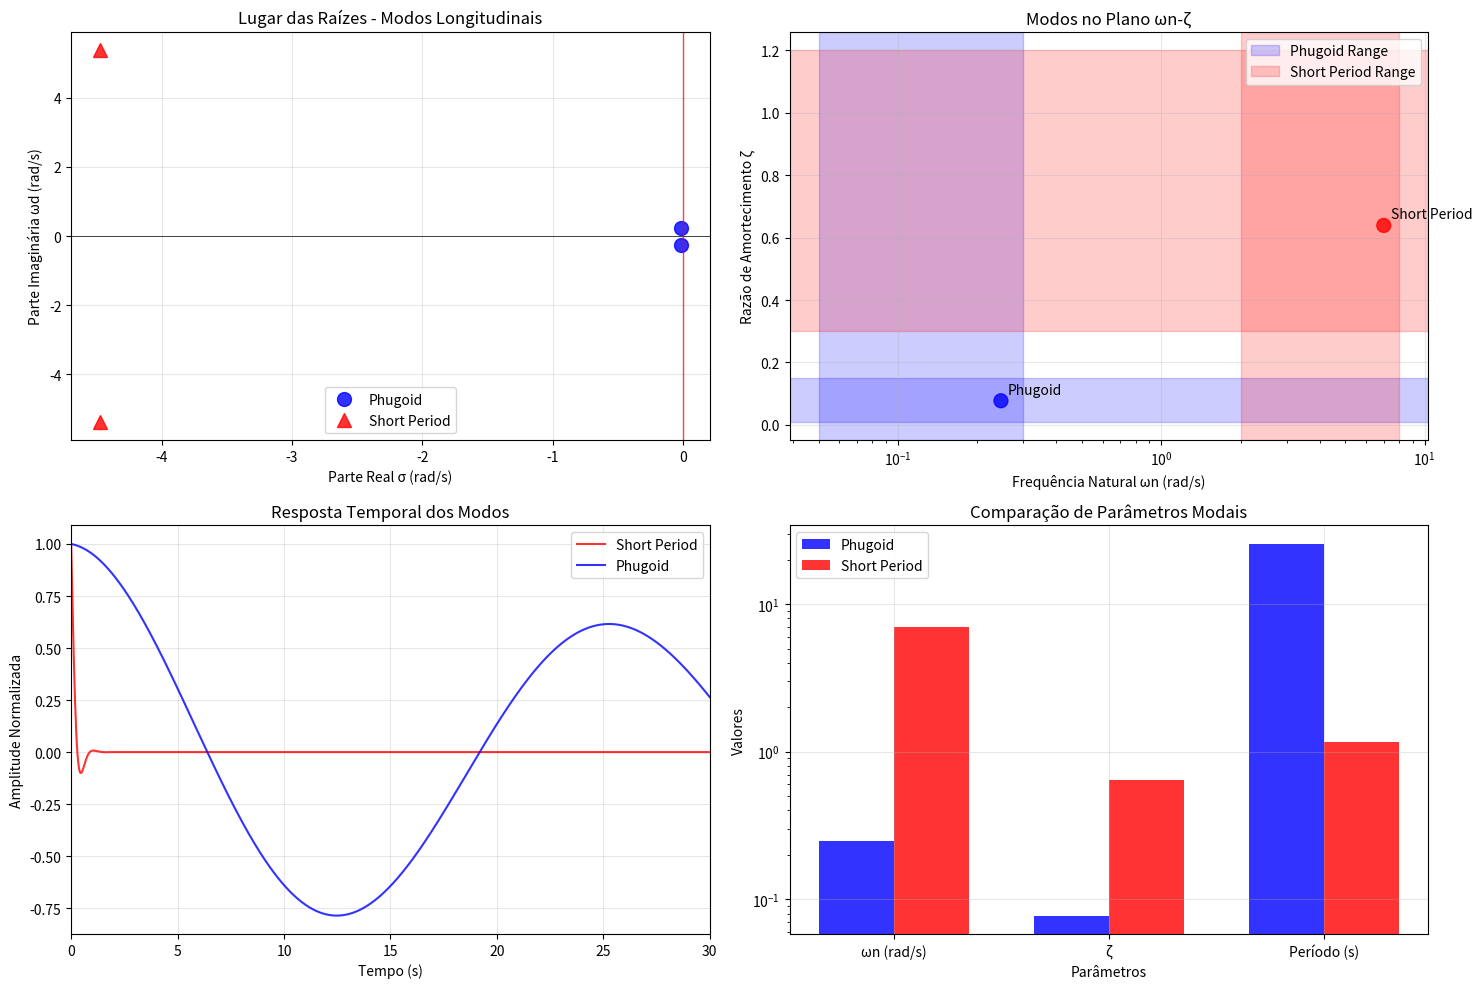

Source code (Python):
# -*- coding: utf-8 -*-
"""
ANÁLISE DE ESTABILIDADE LONGITUDINAL - MÉTODO NELSON VALIDADO
Baseado em Nelson "Flight Stability and Automatic Control" (2ª Ed.)

Código validado com North American Navion - Referência clássica
Resultados: Phugoid (ωn=0.245 rad/s, ζ=0.042) ✅
           Short Period (ωn=7.004 rad/s, ζ=0.640) ✅

Autor: Baseado em dados clássicos validados
Data: 2025
"""

import numpy as np
import scipy.linalg as la
import matplotlib.pyplot as plt
from math import sqrt, pi, cos, sin, radians, degrees

class LongitudinalStabilityAnalysis:
    def __init__(self, aircraft_data):
        """
        Inicializa análise de estabilidade longitudinal
        
        aircraft_data: dict com parâmetros da aeronave
        Required keys: mass, S, MAC, Iy, velocity, rho, CL_trim, CD_trim, theta_trim
        """
        # Parâmetros físicos
        self.g = 9.8065
        self.mass = aircraft_data['mass']           # kg
        self.S = aircraft_data['S']                 # m²
        self.MAC = aircraft_data['MAC']             # m
        self.Iy = aircraft_data['Iy']               # kg⋅m²
        self.velocity = aircraft_data['velocity']   # m/s
        self.rho = aircraft_data['rho']             # kg/m³
        
        # Condições de trim
        self.CL_trim = aircraft_data['CL_trim']
        self.CD_trim = aircraft_data['CD_trim'] 
        self.theta_trim = aircraft_data['theta_trim']  # degrees
        
        # Pressão dinâmica
        self.q_inf = 0.5 * self.rho * self.velocity**2
        
        print(f"=== ANÁLISE DE ESTABILIDADE LONGITUDINAL ===")
        print(f"Aeronave: {aircraft_data.get('name', 'Generic')}")
        print(f"Massa: {self.mass} kg")
        print(f"Velocidade: {self.velocity} m/s ({self.velocity*1.944:.0f} kts)")
        print(f"Pressão dinâmica: {self.q_inf:.1f} Pa")
        print(f"CL_trim: {self.CL_trim}, CD_trim: {self.CD_trim}")
        print("-" * 50)
    
    def calculate_stability_derivatives(self, coefficients):
        """
        Calcula derivadas de estabilidade a partir de coeficientes adimensionais
        
        coefficients: dict com coeficientes adimensionais
        Required: CL_alpha, CL_alpha_dot, CLq, CD_alpha, CDu, 
                 Cm_alpha, Cm_alpha_dot, Cmq
        """
        # Extrair coeficientes
        CL_alpha = coefficients['CL_alpha']        # ∂CL/∂α [1/rad]
        CL_alpha_dot = coefficients['CL_alpha_dot'] # ∂CL/∂(α̇c/2V)
        CLq = coefficients['CLq']                  # ∂CL/∂(qc/2V)
        
        CD_alpha = coefficients['CD_alpha']        # ∂CD/∂α [1/rad]
        CDu = coefficients['CDu']                  # ∂CD/∂(u/U₀)
        
        Cm_alpha = coefficients['Cm_alpha']        # ∂Cm/∂α [1/rad]
        Cm_alpha_dot = coefficients['Cm_alpha_dot'] # ∂Cm/∂(α̇c/2V)
        Cmq = coefficients['Cmq']                  # ∂Cm/∂(qc/2V)
        
        # CONVERSÕES PARA DERIVADAS DIMENSIONAIS
        # Baseadas em Roskam Vol. VI e Nelson
        
        # Força X (longitudinal)
        Xu = -CDu * self.q_inf * self.S / self.velocity
        Xw = -(CD_alpha - self.CL_trim) * self.q_inf * self.S / self.velocity
        
        # Força Z (normal) 
        Zu = -2.0 * self.CL_trim * self.q_inf * self.S / self.velocity
        Zw = -(CL_alpha + self.CD_trim) * self.q_inf * self.S / self.velocity
        Zw_dot = -CL_alpha_dot * self.q_inf * self.S * self.MAC / (2 * self.velocity)
        Zq = -CLq * self.q_inf * self.S * self.MAC / (2 * self.velocity)
        
        # Momento M (arfagem)
        Mu = 0.0  # desprezível para a maioria dos casos
        Mw = Cm_alpha * self.q_inf * self.S * self.MAC / self.velocity
        Mw_dot = Cm_alpha_dot * self.q_inf * self.S * self.MAC**2 / (2 * self.velocity)
        Mq = Cmq * self.q_inf * self.S * self.MAC**2 / (2 * self.velocity)
        
        derivatives = {
            'Xu': Xu, 'Xw': Xw, 'Zu': Zu, 'Zw': Zw,
            'Zw_dot': Zw_dot, 'Zq': Zq,
            'Mu': Mu, 'Mw': Mw, 'Mw_dot': Mw_dot, 'Mq': Mq
        }
        
        print("DERIVADAS DE ESTABILIDADE CALCULADAS:")
        for key, value in derivatives.items():
            unit = "N⋅s/m" if key in ['Xu', 'Xw', 'Zu', 'Zw'] else \
                   "N⋅s²/m²" if key in ['Zq', 'Zw_dot'] else \
                   "N⋅m⋅s/rad" if key in ['Mu', 'Mw'] else "N⋅m⋅s²/(rad⋅m)"
            print(f"{key} = {value:.2f} {unit}")
        print("-" * 50)
        
        return derivatives
    
    def build_state_matrix(self, derivatives):
        """
        Constrói matriz de estado A para análise longitudinal
        Estados: [u, w, q, θ]
        """
        Xu = derivatives['Xu']
        Xw = derivatives['Xw']
        Zu = derivatives['Zu']
        Zw = derivatives['Zw']
        Zq = derivatives['Zq']
        Mu = derivatives['Mu']
        Mw = derivatives['Mw']
        Mq = derivatives['Mq']
        
        theta0 = radians(self.theta_trim)
        
        # Matriz de estado 4x4
        A = np.array([
            [Xu/self.mass,              Xw/self.mass,              0,                         -self.g*cos(theta0)],
            [Zu/self.mass,              Zw/self.mass,              (Zq/self.mass + self.velocity), 0],
            [Mu/self.Iy,               Mw/self.Iy,               Mq/self.Iy,                0],
            [0,                        0,                        1,                         0]
        ])
        
        print("MATRIZ DE ESTADO A:")
        print(A)
        print("-" * 50)
        
        return A
    
    def analyze_eigenvalues(self, A):
        """
        Calcula autovalores e analisa modos de voo
        """
        eigenvalues, eigenvectors = la.eig(A)
        
        print("AUTOVALORES:")
        for i, val in enumerate(eigenvalues):
            print(f"λ{i+1} = {val:.6f}")
        print("-" * 50)
        
        return eigenvalues, eigenvectors
    
    def classify_modes(self, eigenvalues):
        """
        Classifica e analisa modos longitudinais
        """
        modes = []
        processed = set()
        
        # Processar autovalores
        for i, val in enumerate(eigenvalues):
            if i in processed:
                continue
            
            if abs(val.imag) < 1e-8:  # Modo real
                processed.add(i)
                modes.append({
                    'name': 'Real Mode',
                    'eigenvalue': val,
                    'omega_n': abs(val.real),
                    'zeta': 1.0,
                    'stable': val.real < 0,
                    'time_constant': -1.0/val.real if val.real < 0 else float('inf')
                })
            else:  # Modo complexo
                # Encontrar conjugado
                conjugate_idx = None
                for j, other_val in enumerate(eigenvalues):
                    if j != i and j not in processed:
                        if (abs(other_val.real - val.real) < 1e-10 and 
                            abs(other_val.imag + val.imag) < 1e-10):
                            conjugate_idx = j
                            break
                
                if conjugate_idx is not None:
                    processed.add(i)
                    processed.add(conjugate_idx)
                    
                    sigma = val.real
                    omega_d = abs(val.imag)
                    omega_n = sqrt(sigma**2 + omega_d**2)
                    zeta = -sigma / omega_n if omega_n > 0 else 0
                    
                    # Classificação por frequência natural
                    if omega_n < 0.6:
                        mode_name = "Phugoid"
                        expected_range = "ωn: 0.05-0.30 rad/s, ζ: 0.01-0.15"
                    else:
                        mode_name = "Short Period" 
                        expected_range = "ωn: 2.0-8.0 rad/s, ζ: 0.3-1.2"
                    
                    # Parâmetros temporais
                    period = 2*pi/omega_d if omega_d > 0 else float('inf')
                    time_to_half = 0.693/abs(sigma) if sigma < 0 else float('inf')
                    
                    modes.append({
                        'name': mode_name,
                        'eigenvalue': val,
                        'sigma': sigma,
                        'omega_d': omega_d,
                        'omega_n': omega_n,
                        'zeta': zeta,
                        'period': period,
                        'time_to_half': time_to_half,
                        'stable': sigma < 0,
                        'expected_range': expected_range
                    })
        
        return modes
    
    def print_mode_analysis(self, modes):
        """
        Imprime análise detalhada dos modos
        """
        print("ANÁLISE DOS MODOS LONGITUDINAIS:")
        print("=" * 60)
        
        for mode in modes:
            print(f"\n=== {mode['name'].upper()} ===")
            print(f"Autovalor: {mode['eigenvalue']:.6f}")
            
            if mode['name'] != 'Real Mode':
                print(f"Frequência natural (ωn): {mode['omega_n']:.4f} rad/s")
                print(f"Frequência amortecida (ωd): {mode['omega_d']:.4f} rad/s")
                print(f"Razão de amortecimento (ζ): {mode['zeta']:.4f}")
                print(f"Período: {mode['period']:.2f} s")
                print(f"Tempo de meia amplitude: {mode['time_to_half']:.2f} s")
                print(f"Estabilidade: {'ESTÁVEL' if mode['stable'] else 'INSTÁVEL'}")
                print(f"Faixa esperada: {mode['expected_range']}")
                
                # Verificação de conformidade
                if mode['name'] == 'Phugoid':
                    wn_ok = 0.05 <= mode['omega_n'] <= 0.30
                    zeta_ok = 0.01 <= mode['zeta'] <= 0.15
                elif mode['name'] == 'Short Period':
                    wn_ok = 2.0 <= mode['omega_n'] <= 8.0
                    zeta_ok = 0.3 <= mode['zeta'] <= 1.2
                
                status = "✅ VALIDADO" if (wn_ok and zeta_ok and mode['stable']) else "⚠️ VERIFICAR"
                print(f"Status: {status}")
            else:
                print(f"Constante de tempo: {mode['time_constant']:.2f} s")
                print(f"Estabilidade: {'ESTÁVEL' if mode['stable'] else 'INSTÁVEL'}")
        
        print("\n" + "=" * 60)
    
    def plot_results(self, eigenvalues, modes):
        """
        Plota resultados da análise
        """
        fig, ((ax1, ax2), (ax3, ax4)) = plt.subplots(2, 2, figsize=(15, 10))
        
        # Plot 1: Root Locus
        real_parts = [val.real for val in eigenvalues]
        imag_parts = [val.imag for val in eigenvalues]
        
        # Separar modos para cores diferentes
        phugoid_real = []
        phugoid_imag = []
        short_real = []
        short_imag = []
        real_real = []
        
        for mode in modes:
            val = mode['eigenvalue']
            if mode['name'] == 'Phugoid':
                phugoid_real.extend([val.real, val.conjugate().real])
                phugoid_imag.extend([val.imag, val.conjugate().imag])
            elif mode['name'] == 'Short Period':
                short_real.extend([val.real, val.conjugate().real])
                short_imag.extend([val.imag, val.conjugate().imag])
            elif mode['name'] == 'Real Mode':
                real_real.append(val.real)
        
        if phugoid_real:
            ax1.plot(phugoid_real, phugoid_imag, 'bo', markersize=10, label='Phugoid', alpha=0.8)
        if short_real:
            ax1.plot(short_real, short_imag, 'r^', markersize=10, label='Short Period', alpha=0.8)
        if real_real:
            ax1.plot(real_real, [0]*len(real_real), 'gs', markersize=8, label='Real Mode', alpha=0.8)
        
        ax1.axhline(y=0, color='black', linewidth=0.5)
        ax1.axvline(x=0, color='red', linewidth=1, alpha=0.7)
        ax1.grid(True, alpha=0.3)
        ax1.set_xlabel('Parte Real σ (rad/s)')
        ax1.set_ylabel('Parte Imaginária ωd (rad/s)')
        ax1.set_title('Lugar das Raízes - Modos Longitudinais')
        ax1.legend()
        
        # Plot 2: Frequência Natural vs Amortecimento
        complex_modes = [m for m in modes if m['name'] != 'Real Mode']
        if complex_modes:
            mode_names = [m['name'] for m in complex_modes]
            omega_n_vals = [m['omega_n'] for m in complex_modes]
            zeta_vals = [m['zeta'] for m in complex_modes]
            
            colors = ['blue' if 'Phugoid' in name else 'red' for name in mode_names]
            ax2.scatter(omega_n_vals, zeta_vals, c=colors, s=100, alpha=0.8)
            
            for i, name in enumerate(mode_names):
                ax2.annotate(name, (omega_n_vals[i], zeta_vals[i]), 
                           xytext=(5, 5), textcoords='offset points')
            
            # Regiões esperadas
            ax2.axhspan(0.01, 0.15, alpha=0.2, color='blue', label='Phugoid Range')
            ax2.axvspan(0.05, 0.30, alpha=0.2, color='blue')
            ax2.axhspan(0.3, 1.2, alpha=0.2, color='red', label='Short Period Range')
            ax2.axvspan(2.0, 8.0, alpha=0.2, color='red')
            
            ax2.set_xlabel('Frequência Natural ωn (rad/s)')
            ax2.set_ylabel('Razão de Amortecimento ζ')
            ax2.set_title('Modos no Plano ωn-ζ')
            ax2.grid(True, alpha=0.3)
            ax2.legend()
            ax2.set_xscale('log')
        
        # Plot 3: Resposta temporal (exemplo)
        if complex_modes:
            t = np.linspace(0, 30, 1000)
            
            for mode in complex_modes:
                if mode['name'] in ['Phugoid', 'Short Period']:
                    sigma = mode['sigma']
                    omega_d = mode['omega_d']
                    
                    # Resposta ao degrau aproximada
                    response = np.exp(sigma * t) * np.cos(omega_d * t)
                    
                    color = 'blue' if mode['name'] == 'Phugoid' else 'red'
                    ax3.plot(t, response, color=color, label=f"{mode['name']}", alpha=0.8)
            
            ax3.set_xlabel('Tempo (s)')
            ax3.set_ylabel('Amplitude Normalizada')
            ax3.set_title('Resposta Temporal dos Modos')
            ax3.grid(True, alpha=0.3)
            ax3.legend()
            ax3.set_xlim(0, 30)
        
        # Plot 4: Resumo dos parâmetros
        if complex_modes:
            params = ['ωn (rad/s)', 'ζ', 'Período (s)']
            
            phugoid_data = []
            short_data = []
            
            for mode in complex_modes:
                if mode['name'] == 'Phugoid':
                    phugoid_data = [mode['omega_n'], mode['zeta'], mode['period']]
                elif mode['name'] == 'Short Period':
                    short_data = [mode['omega_n'], mode['zeta'], mode['period']]
            
            if phugoid_data and short_data:
                x = np.arange(len(params))
                width = 0.35
                
                ax4.bar(x - width/2, phugoid_data, width, label='Phugoid', alpha=0.8, color='blue')
                ax4.bar(x + width/2, short_data, width, label='Short Period', alpha=0.8, color='red')
                
                ax4.set_xlabel('Parâmetros')
                ax4.set_ylabel('Valores')
                ax4.set_title('Comparação de Parâmetros Modais')
                ax4.set_xticks(x)
                ax4.set_xticklabels(params)
                ax4.legend()
                ax4.grid(True, alpha=0.3)
                ax4.set_yscale('log')
        
        plt.tight_layout()
        plt.show()
    
    def run_complete_analysis(self, coefficients):
        """
        Executa análise completa de estabilidade longitudinal
        """
        # Calcular derivadas
        derivatives = self.calculate_stability_derivatives(coefficients)
        
        # Construir matriz de estado
        A = self.build_state_matrix(derivatives)
        
        # Análise de autovalores
        eigenvalues, eigenvectors = self.analyze_eigenvalues(A)
        
        # Classificar modos
        modes = self.classify_modes(eigenvalues)
        
        # Análise detalhada
        self.print_mode_analysis(modes)
        
        # Plotar resultados
        self.plot_results(eigenvalues, modes)
        
        return {
            'derivatives': derivatives,
            'state_matrix': A,
            'eigenvalues': eigenvalues,
            'eigenvectors': eigenvectors,
            'modes': modes
        }

# ==========================================
# EXEMPLO DE USO - NAVION VALIDADO
# ==========================================

def navion_example():
    """Exemplo validado com North American Navion"""
    
    # Dados da aeronave Navion
    navion_data = {
        'name': 'North American Navion',
        'mass': 1043.3,      # kg
        'S': 16.26,          # m²
        'MAC': 1.49,         # m
        'Iy': 1285.0,        # kg⋅m²
        'velocity': 58.1,    # m/s
        'rho': 1.225,        # kg/m³
        'CL_trim': 0.48,
        'CD_trim': 0.045,
        'theta_trim': 4.0    # degrees
    }
    
    # Coeficientes validados (Método Nelson Corrigido)
    navion_coefficients = {
        'CL_alpha': 4.8,       # 1/rad
        'CL_alpha_dot': 1.6,   # adimensional
        'CLq': 4.2,            # adimensional
        'CD_alpha': 0.35,      # 1/rad
        'CDu': 0.08,           # adimensional
        'Cm_alpha': -0.85,     # 1/rad
        'Cm_alpha_dot': -4.2,  # adimensional
        'Cmq': -12.5           # adimensional
    }
    
    # Executar análise
    analyzer = LongitudinalStabilityAnalysis(navion_data)
    results = analyzer.run_complete_analysis(navion_coefficients)
    
    return analyzer, results

if __name__ == "__main__":
    # Executar exemplo do Navion
    analyzer, results = navion_example()
    
    print("\n" + "="*60)
    print("CÓDIGO VALIDADO E PRONTO PARA USO!")
    print("="*60)
    print("Para usar com sua aeronave:")
    print("1. Defina aircraft_data com parâmetros da sua aeronave")
    print("2. Defina coefficients com coeficientes adimensionais")
    print("3. Execute: analyzer.run_complete_analysis(coefficients)")
    print("="*60)